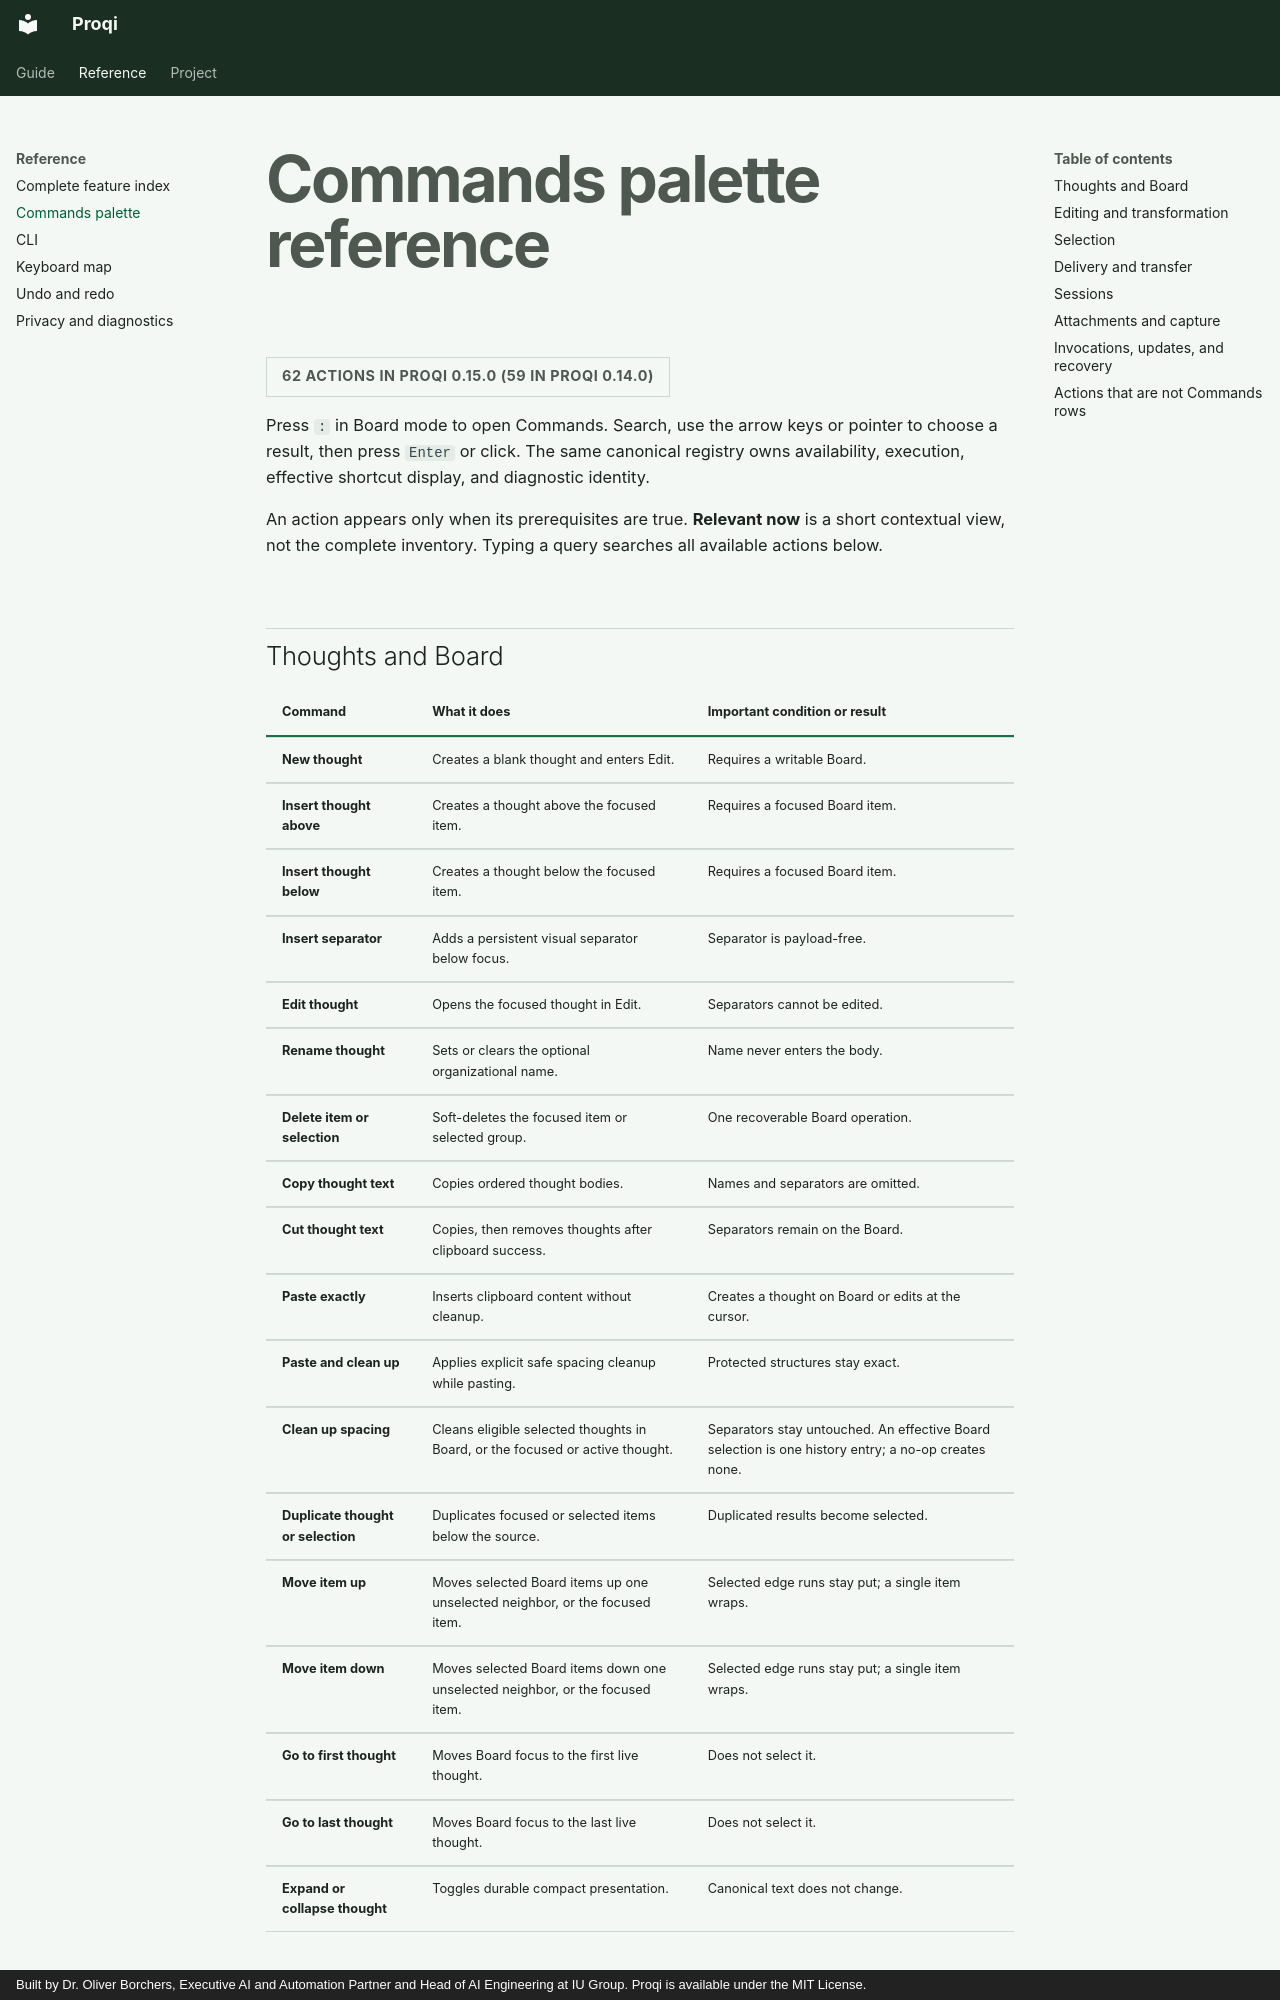

repository: oborchers/proqi · page: reference/commands.html · generator: mkdocs · copyright: Built by Dr. Oliver Borchers, Executive AI and Automation Partner and Head of AI Engineering at IU Group. Proqi is available under the MIT License.

# Commands palette reference

<span class="version-scope">62 actions in Proqi 0.15.0 (59 in Proqi 0.14.0)</span>

Press `:` in Board mode to open Commands. Search, use the arrow keys or pointer
to choose a result, then press `Enter` or click. The same canonical
registry owns availability, execution, effective shortcut display, and
diagnostic identity.

An action appears only when its prerequisites are true. **Relevant now** is a
short contextual view, not the complete inventory. Typing a query searches all
available actions below.

## Thoughts and Board

| Command | What it does | Important condition or result |
| --- | --- | --- |
| **New thought** | Creates a blank thought and enters Edit. | Requires a writable Board. |
| **Insert thought above** | Creates a thought above the focused item. | Requires a focused Board item. |
| **Insert thought below** | Creates a thought below the focused item. | Requires a focused Board item. |
| **Insert separator** | Adds a persistent visual separator below focus. | Separator is payload-free. |
| **Edit thought** | Opens the focused thought in Edit. | Separators cannot be edited. |
| **Rename thought** | Sets or clears the optional organizational name. | Name never enters the body. |
| **Delete item or selection** | Soft-deletes the focused item or selected group. | One recoverable Board operation. |
| **Copy thought text** | Copies ordered thought bodies. | Names and separators are omitted. |
| **Cut thought text** | Copies, then removes thoughts after clipboard success. | Separators remain on the Board. |
| **Paste exactly** | Inserts clipboard content without cleanup. | Creates a thought on Board or edits at the cursor. |
| **Paste and clean up** | Applies explicit safe spacing cleanup while pasting. | Protected structures stay exact. |
| **Clean up spacing** | Cleans eligible selected thoughts in Board, or the focused or active thought. | Separators stay untouched. An effective Board selection is one history entry; a no-op creates none. |
| **Duplicate thought or selection** | Duplicates focused or selected items below the source. | Duplicated results become selected. |
| **Move item up** | Moves selected Board items up one unselected neighbor, or the focused item. | Selected edge runs stay put; a single item wraps. |
| **Move item down** | Moves selected Board items down one unselected neighbor, or the focused item. | Selected edge runs stay put; a single item wraps. |
| **Go to first thought** | Moves Board focus to the first live thought. | Does not select it. |
| **Go to last thought** | Moves Board focus to the last live thought. | Does not select it. |
| **Expand or collapse thought** | Toggles durable compact presentation. | Canonical text does not change. |
